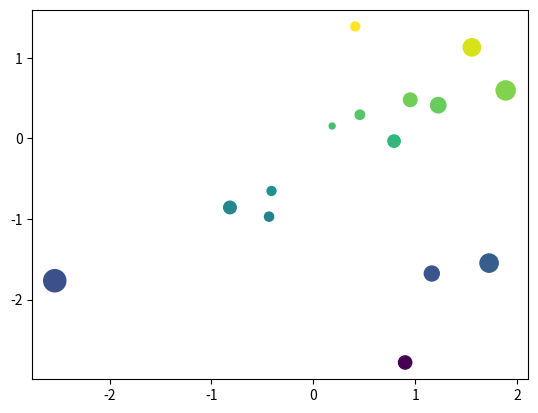
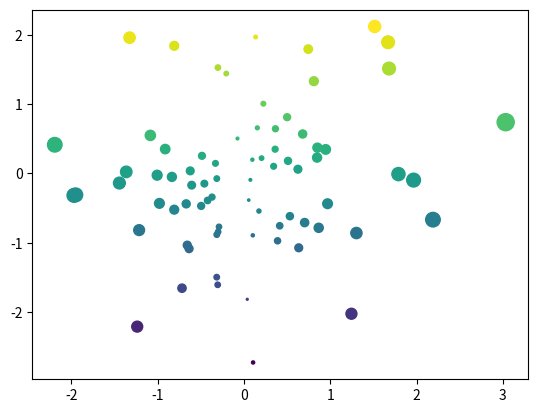

Generate these figures, in order, with matplotlib:
#!/usr/bin/env python
# coding: utf-8

# # Part 1b - Jupyter Notebooks
# 
# In this assignment, each Jupyter (.ipynb) file needs to contain at least
# 
# - 5 Markdown cells with a total of at least
#     - 2 block math equations
#     - 2 code blocks
#     - 2 image files
# - 5 executable code cells
# - 2 plots generated using 2 (additional) hidden code cells
# 

# ## Markdown cell of a Math Equation
# 
# $$ 1 + 1 = 2$$
# $$ 2 + 2 = 4$$
# 
# When writing the LaTeX above, I learned that there needs to be spaces between each character.

# ## Code Blocks
# Notebooks can also hold code blocks. Examples adapted from "Introduction to Systematic Program Design in Python" by UBC Extended Learning
# 
# ```{figure} https://a.storyblok.com/f/128630/357x81/2d5985e091/ubc-logo-ext-learning-white-bg.png
# ---
# height: 50px
# name: EL-logo
# ---
# ```
# 
# ```{figure} https://d3njjcbhbojbot.cloudfront.net/api/utilities/v1/imageproxy/https://coursera-course-photos.s3.amazonaws.com/37/6352a069b511e3ae92c39913bb30e0/DataScientistsToolbox.jpg?auto=format%2Ccompress&dpr=1
# ---
# height: 100px
# name: DataScienceToolbox-logo
# ---
# ```

# In[1]:


sum = 0

list_of_numbers = [4, 9, 1]

for n in list_of_numbers:
    sum = sum + n
sum


# In[2]:


sum = 0

list_of_large_numbers = [4444, 9999, 1111]

for n in list_of_large_numbers:
    sum = sum + n
sum


# ## Charts from hidden code cells

# In[3]:


import numpy as np
import matplotlib.pyplot as plt

data = np.random.randn(2,15)
fig, ax = plt.subplots()
ax.scatter(*data, c=data[1], s=100*np.abs(data[0]));


# In[4]:


data = np.random.randn(2,75)
fig, ax = plt.subplots()
ax.scatter(*data, c=data[1], s=50*np.abs(data[0]));

